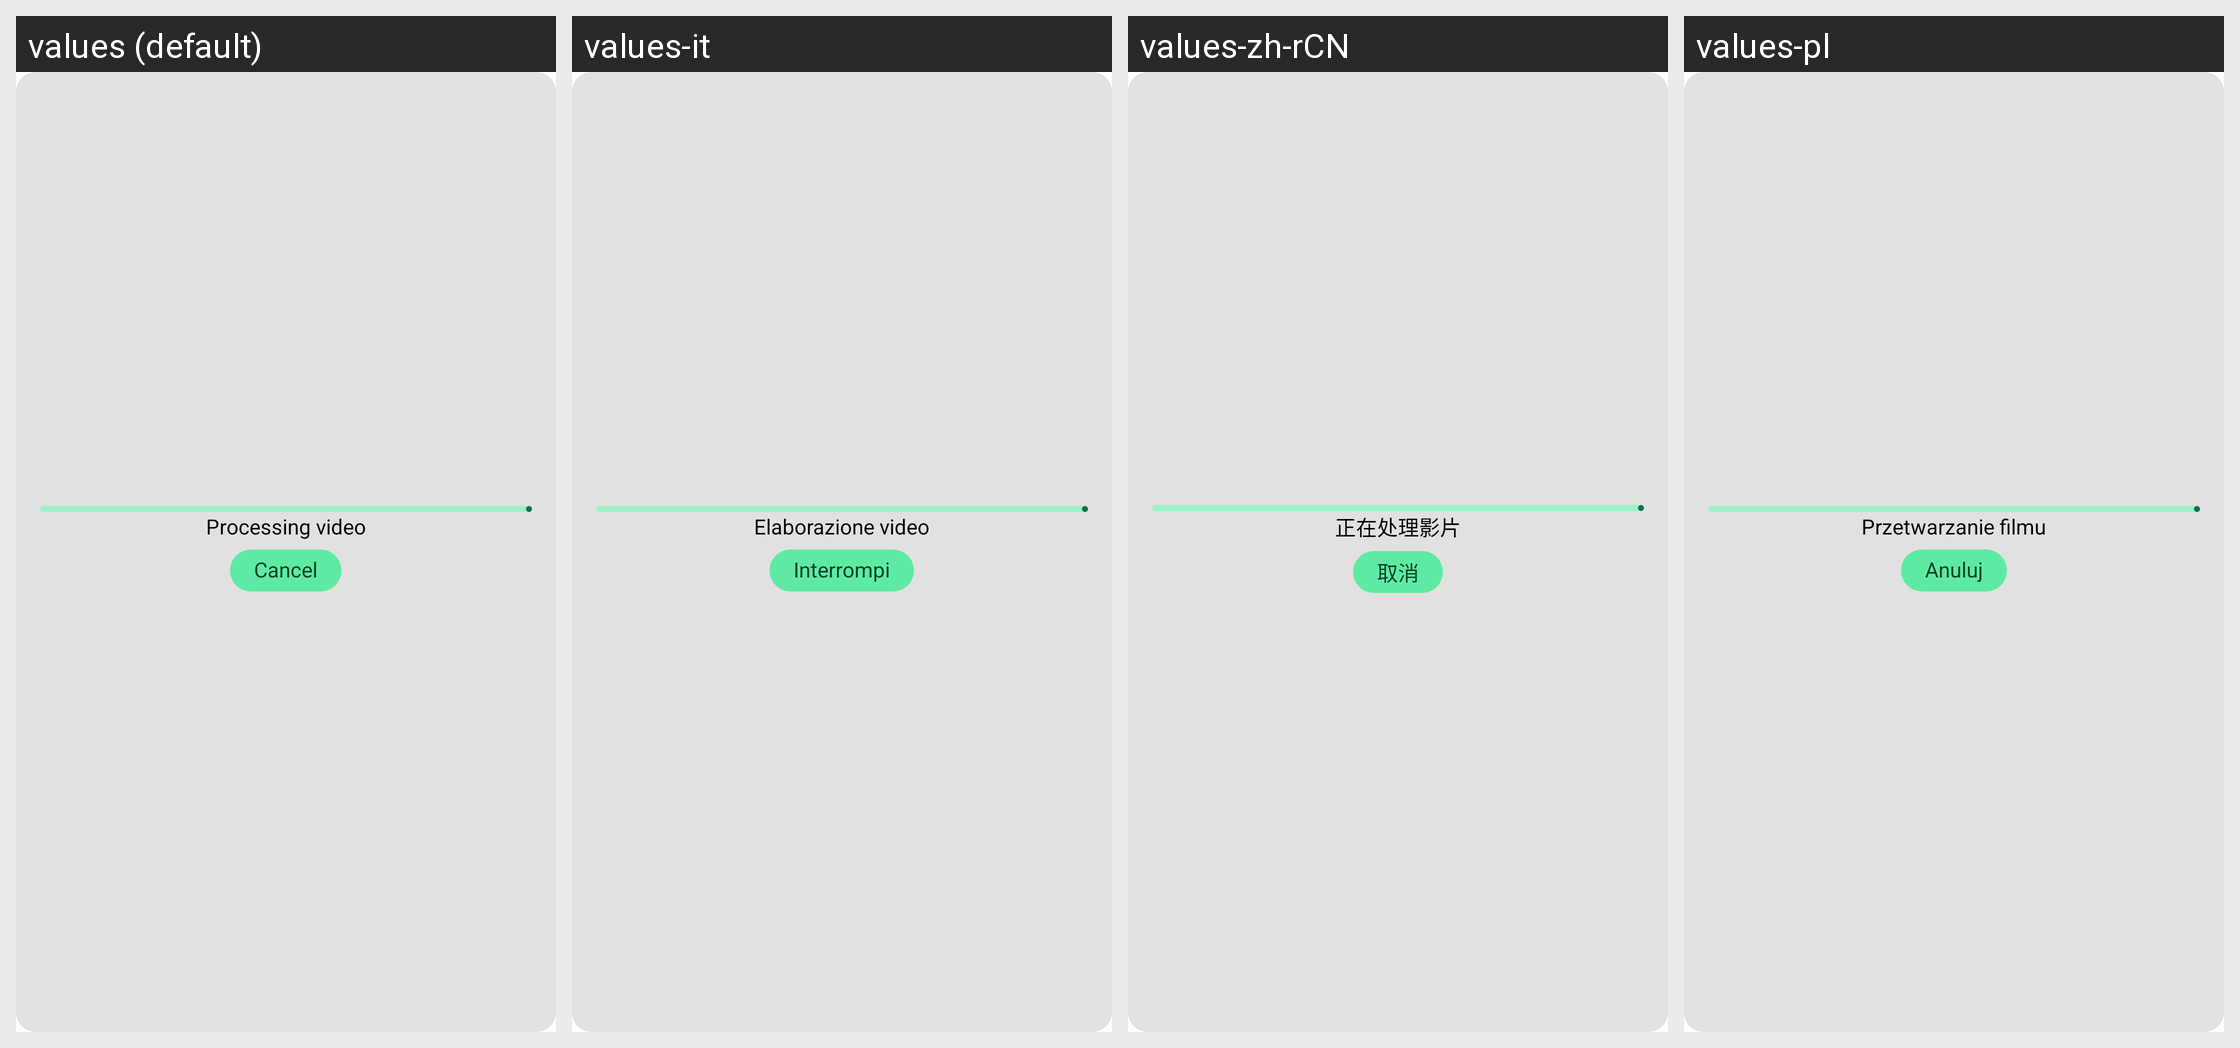

Strings drawn on this Android screen and how each of the app's shown locales translates them:
Android screen res/layout/conversation_list_item_transcoder_view.xml rendered under 4 locales, left to right: values (default), values-it, values-zh-rCN, values-pl. Device: Nexus 5 (rendered at 1080×1920; each locale shown at half size, 540×960, under a caption strip naming it); theme AppBaseTheme.
Other locales in the repository, not shown: values-be-rBY, values-bg, values-ca, values-cs, values-de, values-es, values-fr, values-gsw, values-hu, values-ja, values-nl-rNL, values-no, values-pt-rBR, values-rm, values-ru, values-sk, values-tr, values-uk, values-zh-rTW.
Strings drawn on this screen, with the default value and each locale's value (text and hints the layout hard-codes, and strings that could not be matched under every locale, appear in the picture but are not listed):

converting_video
  values: Processing video
  values-it: Elaborazione video
  values-zh-rCN: 正在处理影片
  values-pl: Przetwarzanie filmu

cancel
  values: Cancel
  values-it: Interrompi
  values-zh-rCN: 取消
  values-pl: Anuluj
